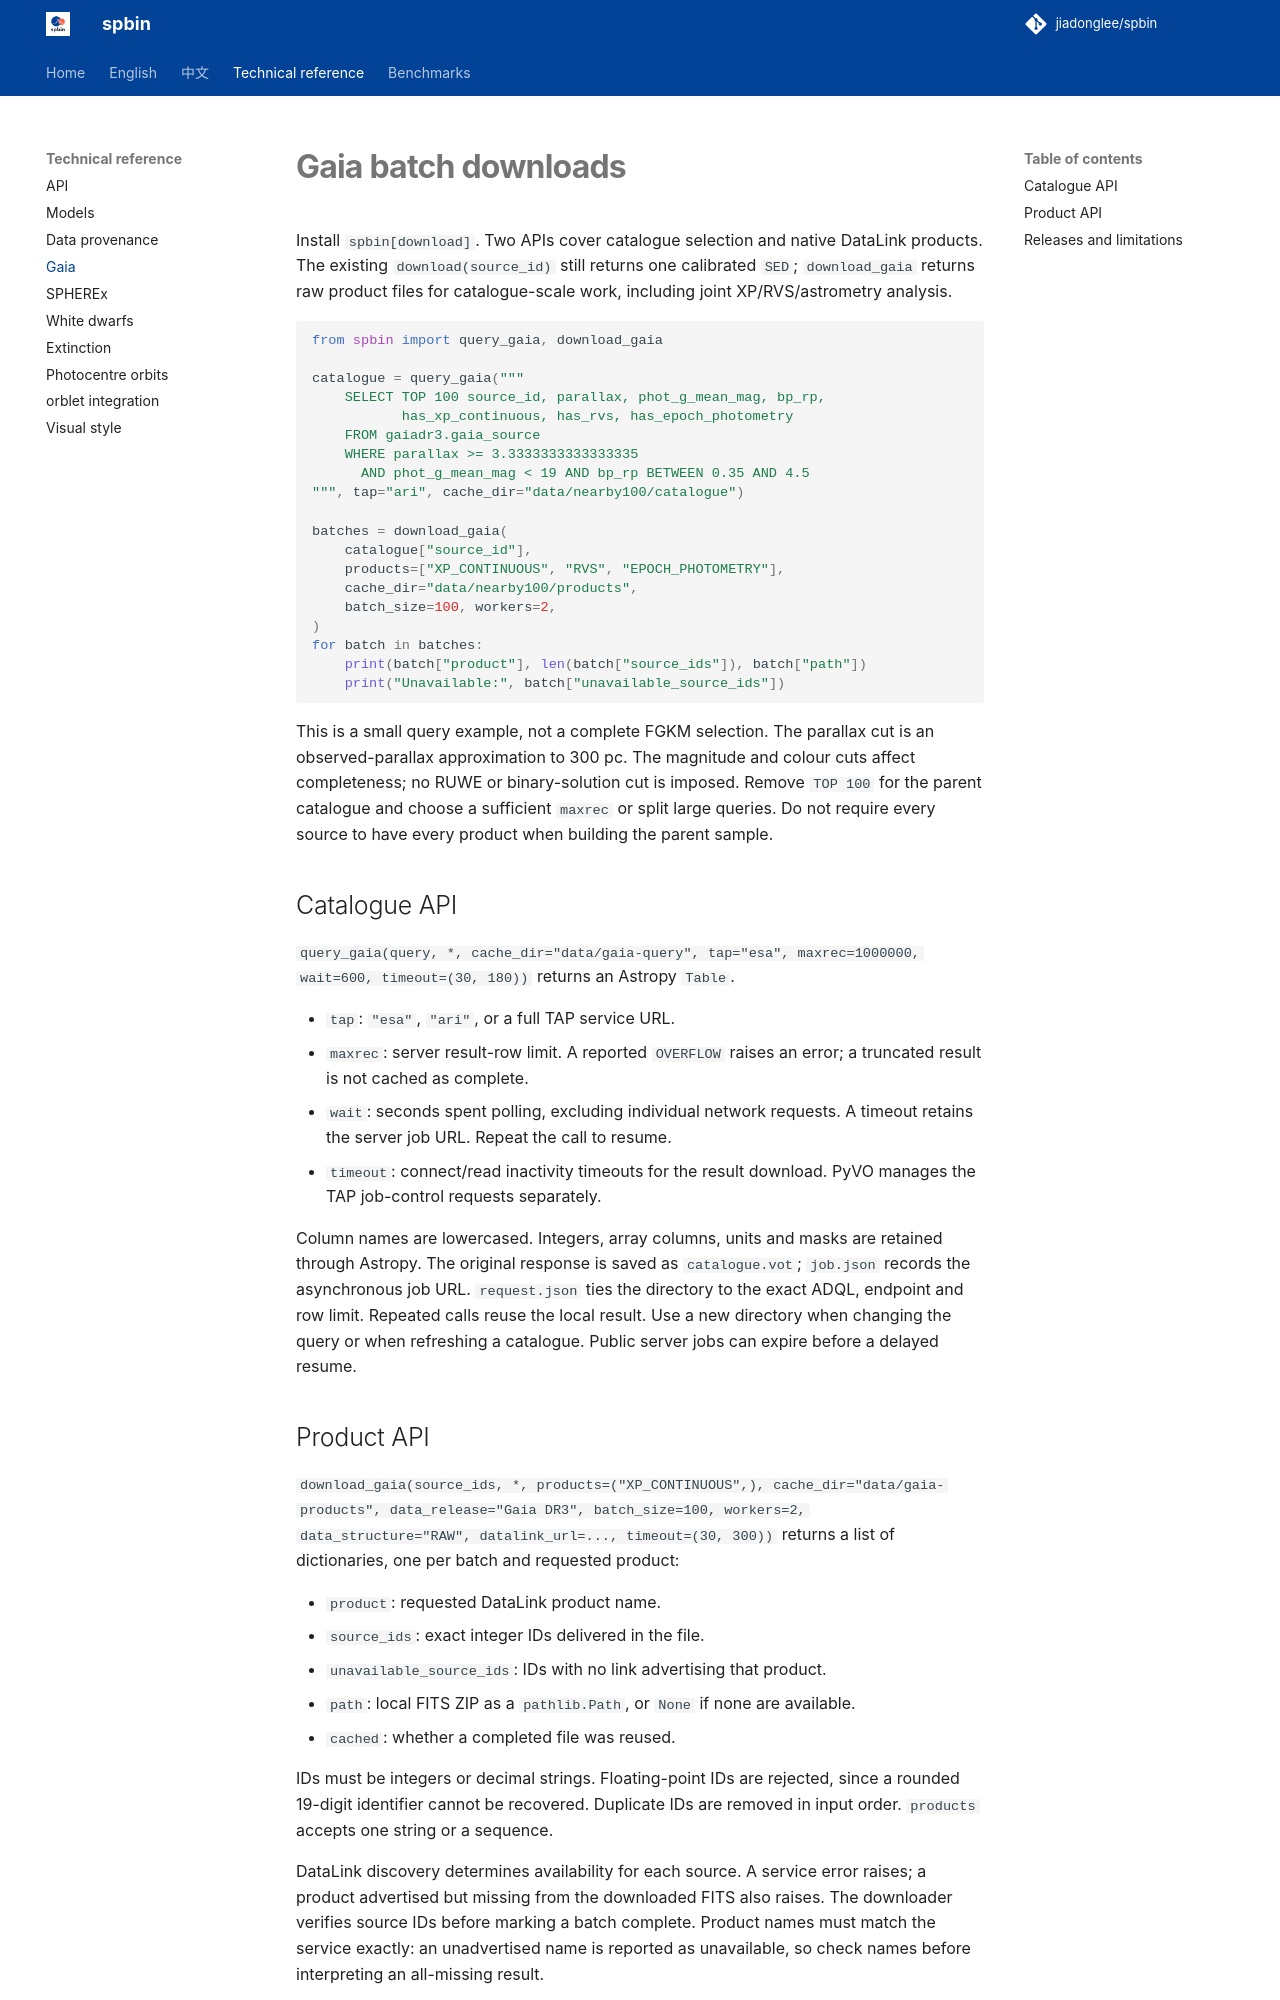

repository: jiadonglee/sedkit · page: gaia/index.html · generator: mkdocs

# Gaia batch downloads

Install `spbin[download]`. Two APIs cover catalogue selection and native
DataLink products. The existing `download(source_id)` still returns one
calibrated `SED`; `download_gaia` returns raw product files for catalogue-scale
work, including joint XP/RVS/astrometry analysis.

```python
from spbin import query_gaia, download_gaia

catalogue = query_gaia("""
    SELECT TOP 100 source_id, parallax, phot_g_mean_mag, bp_rp,
           has_xp_continuous, has_rvs, has_epoch_photometry
    FROM gaiadr3.gaia_source
    WHERE parallax >= 3.3333333333333335
      AND phot_g_mean_mag < 19 AND bp_rp BETWEEN 0.35 AND 4.5
""", tap="ari", cache_dir="data/nearby100/catalogue")

batches = download_gaia(
    catalogue["source_id"],
    products=["XP_CONTINUOUS", "RVS", "EPOCH_PHOTOMETRY"],
    cache_dir="data/nearby100/products",
    batch_size=100, workers=2,
)
for batch in batches:
    print(batch["product"], len(batch["source_ids"]), batch["path"])
    print("Unavailable:", batch["unavailable_source_ids"])
```

This is a small query example, not a complete FGKM selection. The parallax
cut is an observed-parallax approximation to 300 pc. The magnitude and colour
cuts affect completeness; no RUWE or binary-solution cut is imposed. Remove
`TOP 100` for the parent catalogue and choose a sufficient `maxrec` or split
large queries. Do not require every source to have every product when building
the parent sample.

## Catalogue API

`query_gaia(query, *, cache_dir="data/gaia-query", tap="esa",
maxrec=1000000, wait=600, timeout=(30, 180))` returns an Astropy `Table`.

- `tap`: `"esa"`, `"ari"`, or a full TAP service URL.
- `maxrec`: server result-row limit. A reported `OVERFLOW` raises an error;
  a truncated result is not cached as complete.
- `wait`: seconds spent polling, excluding individual network requests.
  A timeout retains the server job URL. Repeat the call to resume.
- `timeout`: connect/read inactivity timeouts for the result download.
  PyVO manages the TAP job-control requests separately.

Column names are lowercased. Integers, array columns, units and masks are
retained through Astropy. The original response is saved as `catalogue.vot`;
`job.json` records the asynchronous job URL. `request.json` ties the directory
to the exact ADQL, endpoint and row limit. Repeated calls reuse the local
result. Use a new directory when changing the query or when refreshing a
catalogue. Public server jobs can expire before a delayed resume.
